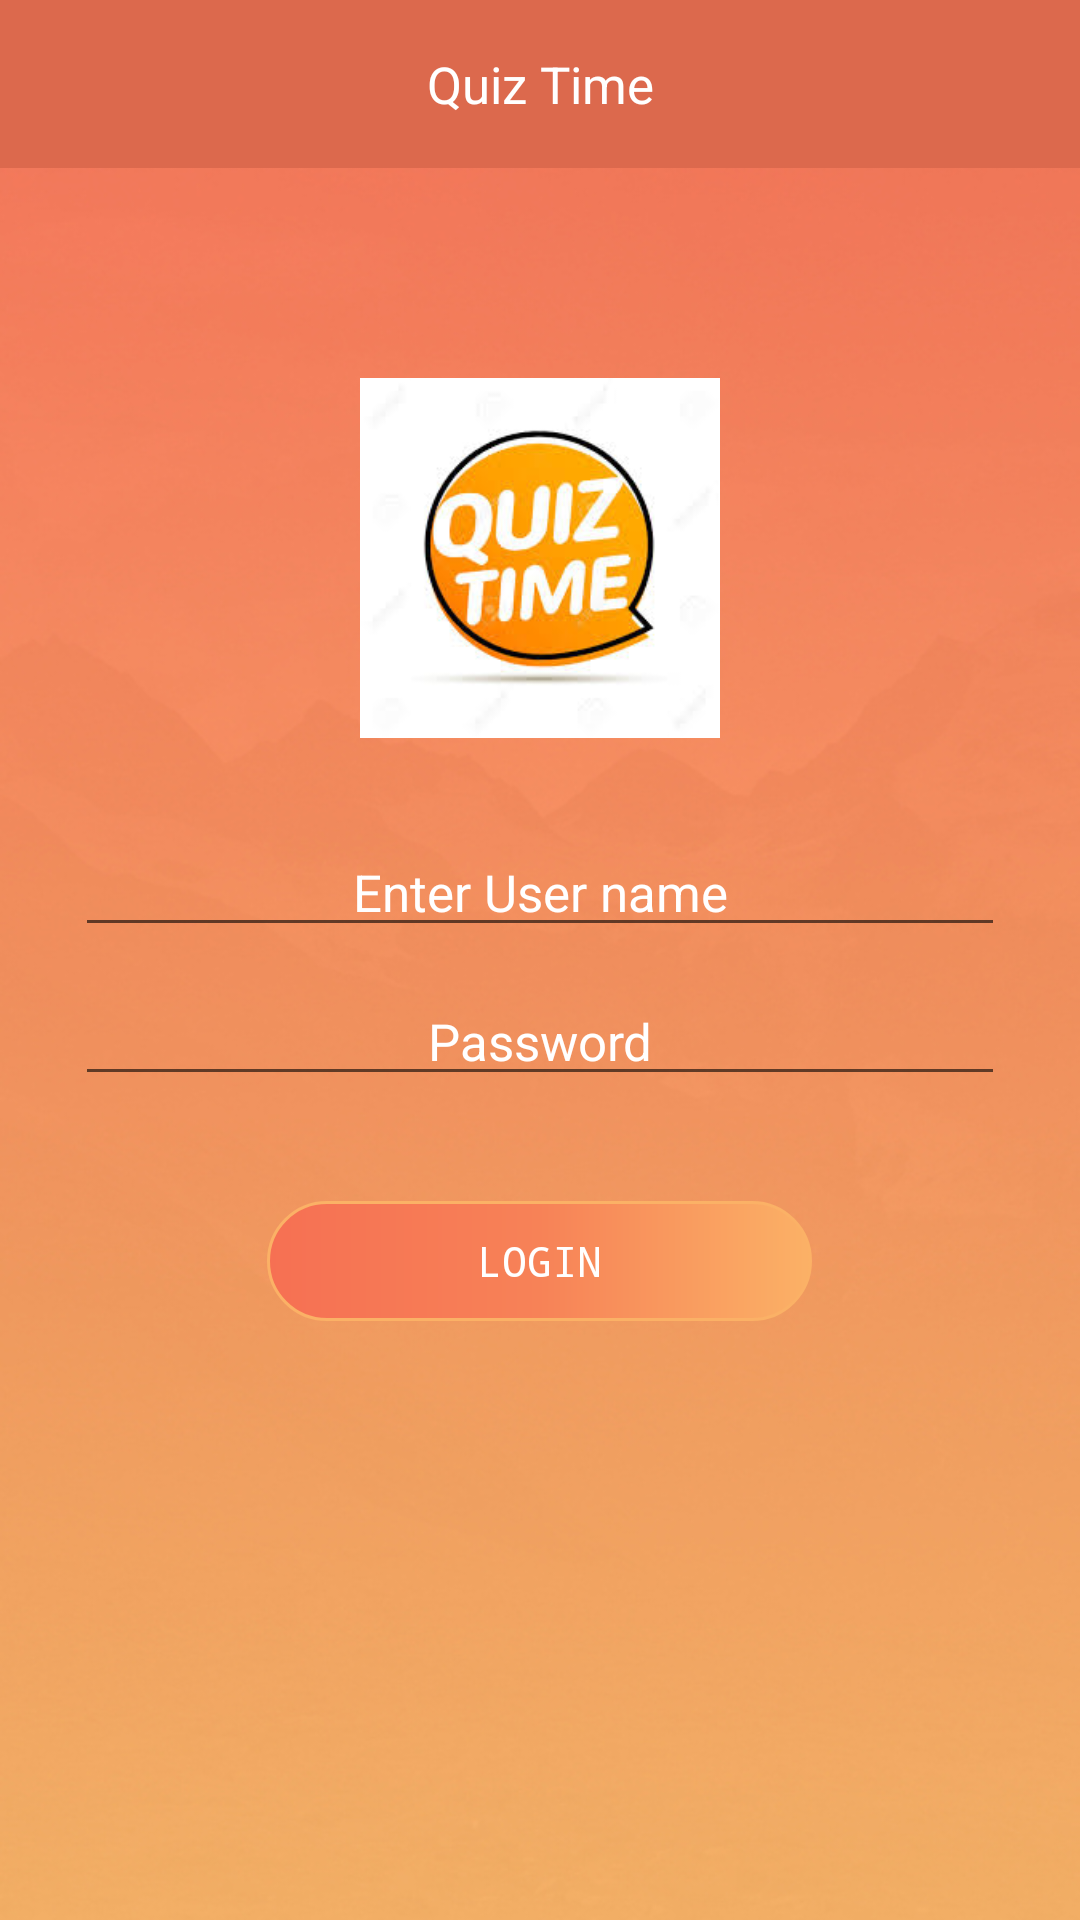

Reconstruct the res/layout file that produces this screen, plus the resources it refers to.
<!-- AndroidManifest.xml: application theme AppTheme -->
<!-- res/layout/activity_login.xml -->
<?xml version="1.0" encoding="utf-8"?>
<RelativeLayout xmlns:android="http://schemas.android.com/apk/res/android"
    xmlns:app="http://schemas.android.com/apk/res-auto"
    xmlns:tools="http://schemas.android.com/tools"
    android:layout_width="match_parent"
    android:layout_height="match_parent"
    android:background="@drawable/empty_bg"
    android:orientation="vertical">


    <ScrollView
        android:layout_width="match_parent"
        android:layout_height="wrap_content">

        <LinearLayout
            android:layout_width="match_parent"
            android:layout_height="wrap_content"
            android:orientation="vertical">

            <android.support.design.widget.AppBarLayout
                android:id="@+id/tool"
                android:layout_width="match_parent"
                android:layout_height="wrap_content"
                android:theme="@style/ThemeOverlay.AppCompat.Dark.ActionBar">

                <android.support.v7.widget.Toolbar
                    android:id="@+id/toolbar"
                    android:layout_width="match_parent"
                    android:layout_height="?attr/actionBarSize"
                    android:background="@color/colorAccent"
                    app:popupTheme="@style/ThemeOverlay.AppCompat.Light">

                    <TextView
                        android:id="@+id/toolbar_title"
                        android:layout_width="wrap_content"
                        android:layout_height="wrap_content"
                        android:layout_gravity="center"
                        android:text="@string/app_name"
                        android:textColor="@color/white"
                        android:textSize="@dimen/title_size" />


                </android.support.v7.widget.Toolbar>

            </android.support.design.widget.AppBarLayout>


            <ImageView
                android:layout_width="120dp"
                android:layout_height="120dp"
                android:layout_gravity="center"
                android:layout_marginTop="70dp"
                android:src="@drawable/applogo" />

            <LinearLayout
                android:id="@+id/login_fields_lyt"
                android:layout_width="match_parent"
                android:layout_height="wrap_content"
                android:layout_alignParentBottom="true"
                android:layout_centerHorizontal="true"
                android:layout_gravity="center"
                android:layout_marginLeft="25dp"
                android:layout_marginTop="30dp"
                android:layout_marginRight="25dp"
                android:gravity="center"
                android:orientation="vertical">

                <EditText
                    android:id="@+id/et_username"
                    android:layout_width="match_parent"
                    android:layout_height="wrap_content"
                    android:layout_gravity="center"
                    android:layout_marginBottom="10dp"
                    android:drawablePadding="10dp"
                    android:gravity="center"
                    android:hint="@string/username_hint"
                    android:imeOptions="actionNext"
                    android:inputType="textEmailAddress"
                    android:maxLines="1"
                    android:textColor="@color/white"
                    android:textColorHint="@color/white"
                    android:textSize="@dimen/title_size" />

                <EditText
                    android:id="@+id/password_editText"
                    android:layout_width="match_parent"
                    android:layout_height="wrap_content"
                    android:drawablePadding="10dp"
                    android:gravity="center"
                    android:hint="@string/password_hint"
                    android:imeOptions="actionDone"
                    android:inputType="textPassword"
                    android:maxLines="1"
                    android:textColor="@color/white"
                    android:textColorHint="@color/white"
                    android:textSize="@dimen/title_size" />

                <LinearLayout
                    android:layout_width="match_parent"
                    android:layout_height="wrap_content"
                    android:layout_marginTop="30dp"
                    android:orientation="vertical">

                    <Button
                        android:id="@+id/login_btn"
                        android:layout_width="wrap_content"
                        android:layout_height="40dp"
                        android:layout_gravity="center"
                        android:layout_margin="5dp"
                        android:background="@drawable/round_blue_btn"
                        android:gravity="center"
                        android:paddingLeft="70dp"
                        android:paddingRight="70dp"
                        android:text="@string/sign_in"
                        android:textAllCaps="true"
                        android:textColor="@color/white" />


                </LinearLayout>


                <TextView
                    android:id="@+id/register_txt"
                    android:layout_width="wrap_content"
                    android:layout_height="wrap_content"
                    android:layout_gravity="center"
                    android:layout_margin="20dp"
                    android:textColor="@color/white"
                    android:textSize="14dp"
                    android:textStyle="normal" />


            </LinearLayout>

        </LinearLayout>
    </ScrollView>
</RelativeLayout>
<!-- resources referenced by this layout -->
<resources>
  <color name="colorAccent">#DC694D</color>
  <color name="white">#FFF</color>
  <dimen name="title_size">17dp</dimen>
  <!-- drawable applogo: png bitmap (drawable, 37161 bytes) -->
  <!-- drawable empty_bg: jpg bitmap (drawable, 100459 bytes) -->
  <!-- drawable round_blue_btn (drawable) -->
  <?xml version="1.0" encoding="utf-8"?>
  <shape xmlns:android="http://schemas.android.com/apk/res/android"
      android:shape="rectangle">
      <gradient
          android:startColor="#FBB166"
          android:centerColor="#F78257"
          android:endColor="#F67053"
          android:angle="180" />
      <corners android:radius="30dp" />
      <stroke android:width="1dp" android:color="#FBB166" />
  </shape>
  <string name="app_name">Quiz Time</string>
  <string name="password_hint">Password</string>
  <string name="sign_in">Login</string>
  <string name="username_hint">Enter User name</string>
  <style name="AppTheme" parent="Theme.AppCompat.Light.DarkActionBar">
          
          <item name="windowNoTitle">true</item>
          <item name="windowActionBar">false</item>
          <item name="colorPrimary">@color/colorPrimary</item>
          <item name="colorPrimaryDark">@color/colorPrimaryDark</item>
          <item name="colorAccent">@color/colorAccent</item>
          
          <item name="android:buttonStyle">@style/RobotoButtonViewStyle</item>
          <item name="android:popupMenuStyle">@style/RobotoTextViewStyle</item>
          
      </style>
  <color name="colorPrimary">#F0A762</color>
  <color name="colorPrimaryDark">#DC694D</color>
  <style name="RobotoButtonViewStyle" parent="android:Widget.Button">
          <item name="android:typeface">monospace</item>
      </style>
  <style name="RobotoTextViewStyle" parent="android:Widget.TextView">
          <item name="android:typeface">monospace</item>
      </style>
</resources>
